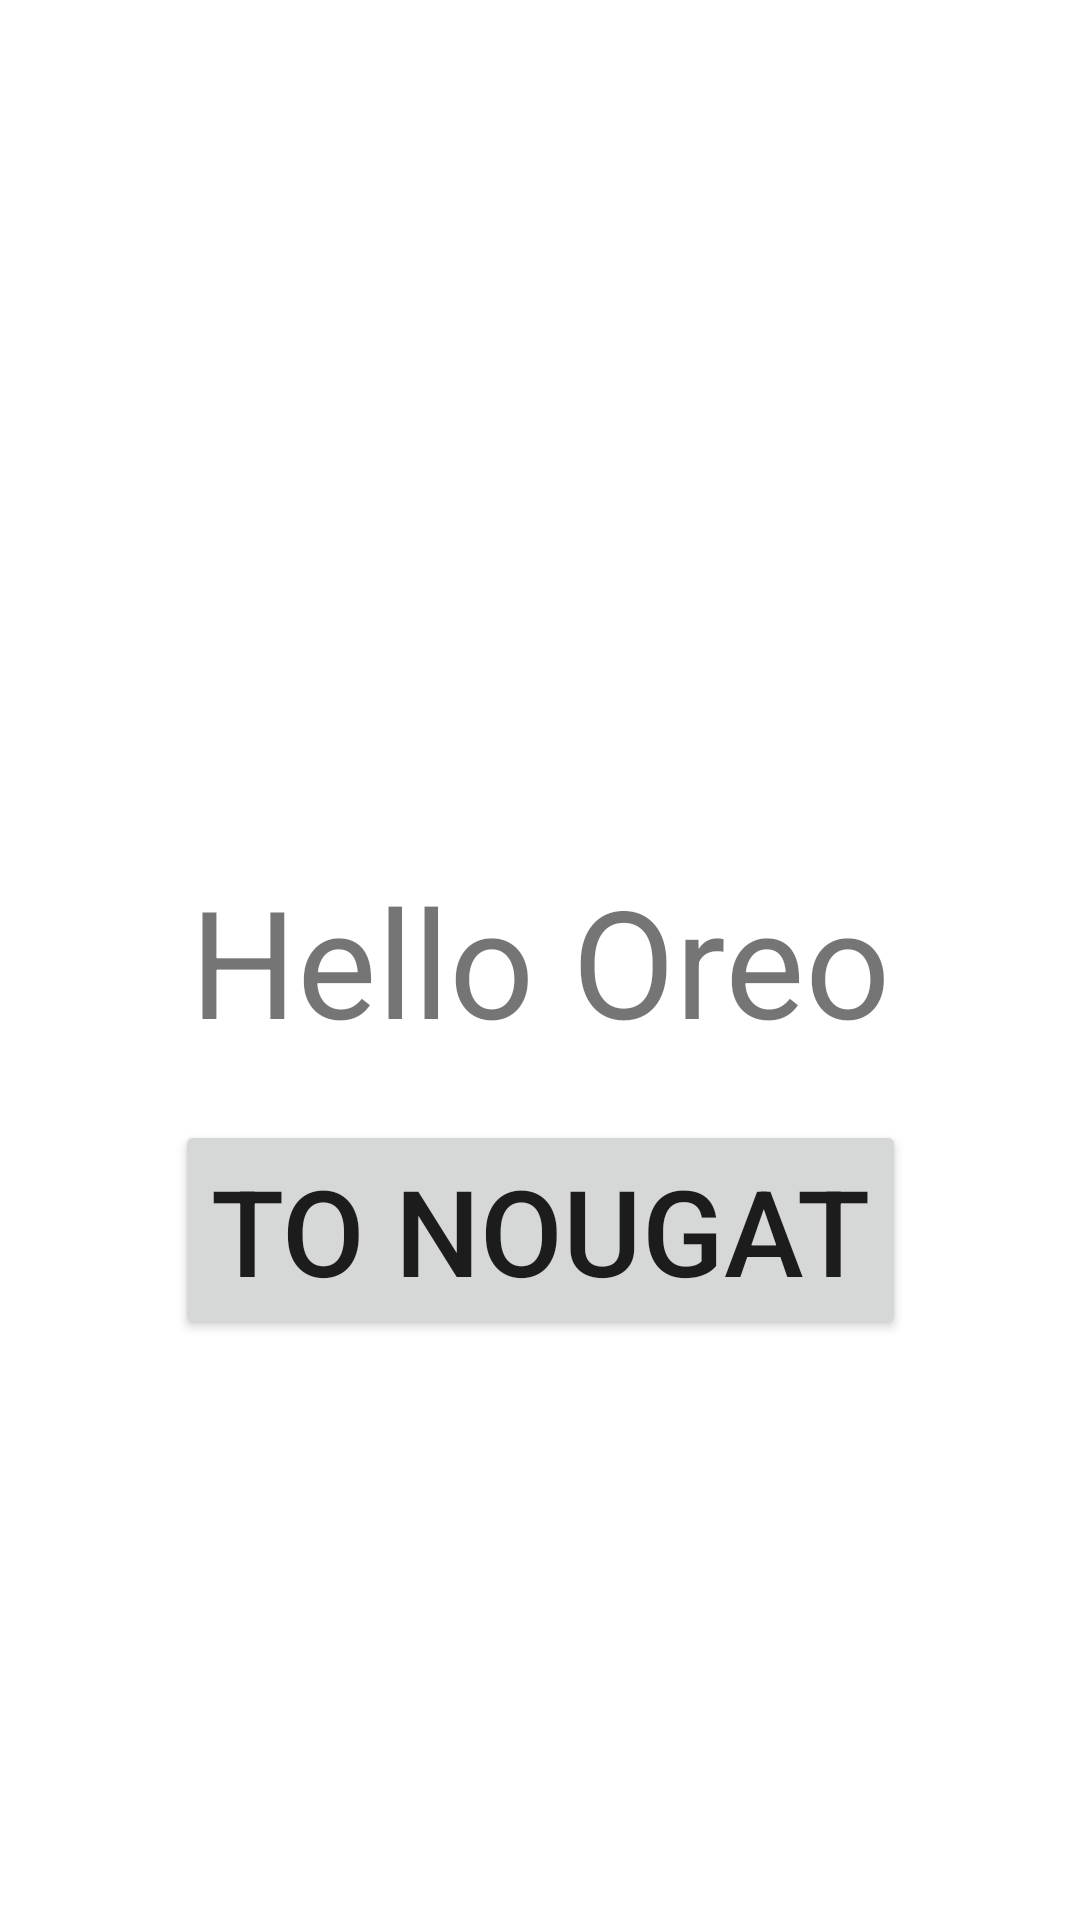

Reconstruct the res/layout file that produces this screen, plus the resources it refers to.
<!-- AndroidManifest.xml: application theme Theme.T4tek -->
<!-- res/layout/fragment_oreo.xml -->
<?xml version="1.0" encoding="utf-8"?>
<androidx.constraintlayout.widget.ConstraintLayout xmlns:android="http://schemas.android.com/apk/res/android"
    xmlns:app="http://schemas.android.com/apk/res-auto"
    xmlns:tools="http://schemas.android.com/tools"
    android:layout_width="match_parent"
    android:layout_height="match_parent"
    tools:context=".app.main.oreo.OreoFragment">

    <TextView
        android:id="@+id/tvTitle"
        android:layout_width="wrap_content"
        android:layout_height="wrap_content"
        android:text="Hello Oreo"
        android:textSize="50sp"
        app:layout_constraintBottom_toBottomOf="parent"
        app:layout_constraintEnd_toEndOf="parent"
        app:layout_constraintStart_toStartOf="parent"
        app:layout_constraintTop_toTopOf="parent" />

    <Button
        android:id="@+id/btnToNougat"
        android:layout_width="wrap_content"
        android:layout_height="wrap_content"
        android:text="To NouGat"
        android:textSize="40sp"
        android:layout_marginTop="20dp"
        app:layout_constraintEnd_toEndOf="parent"
        app:layout_constraintStart_toStartOf="parent"
        app:layout_constraintTop_toBottomOf="@+id/tvTitle" />
</androidx.constraintlayout.widget.ConstraintLayout>
<!-- resources referenced by this layout -->
<resources>
  <style name="Theme.T4tek" parent="Theme.MaterialComponents.DayNight.DarkActionBar">
          
          <item name="colorPrimary">@color/purple_500</item>
          <item name="colorPrimaryVariant">@color/purple_700</item>
          <item name="colorOnPrimary">@color/white</item>
          
          <item name="colorSecondary">@color/teal_200</item>
          <item name="colorSecondaryVariant">@color/teal_700</item>
          <item name="colorOnSecondary">@color/black</item>
          
          <item name="android:statusBarColor">?attr/colorPrimaryVariant</item>
          
      </style>
  <!-- not gathered from this repository: default colours our renderer supplied (Android Studio template values) -->
  <color name="purple_500">#FF6200EE</color>
  <color name="purple_700">#FF3700B3</color>
  <color name="teal_200">#FF03DAC5</color>
  <color name="teal_700">#FF018786</color>
  <color name="black">#FF000000</color>
  <color name="white">#FFFFFFFF</color>
</resources>
